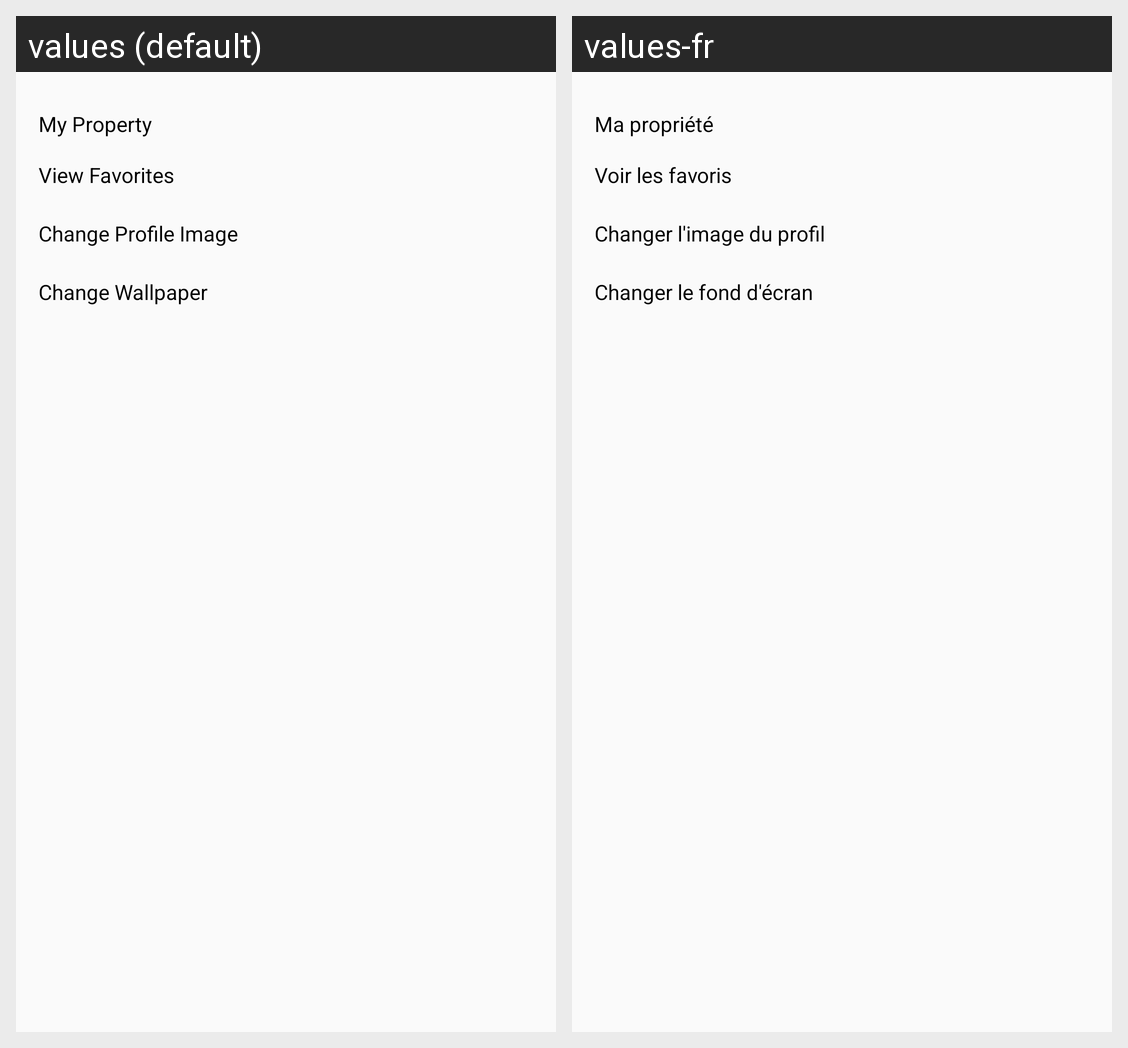

This grid shows one Android layout under two languages. Give, for every string resource on the screen, its name, the default text and each shown locale's text.
Android screen res/layout/more_options_dialog_lay.xml rendered under 2 locales, left to right: values (default), values-fr. Device: Nexus 5 (rendered at 1080×1920; each locale shown at half size, 540×960, under a caption strip naming it); theme AppTheme.
Strings drawn on this screen, with the default value and each locale's value (text and hints the layout hard-codes, and strings that could not be matched under every locale, appear in the picture but are not listed):

my_property
  values: My Property
  values-fr: Ma propriété

view_favorites
  values: View Favorites
  values-fr: Voir les favoris

change_profile_image
  values: Change Profile Image
  values-fr: Changer l'image du profil

change_wallpaper
  values: Change Wallpaper
  values-fr: Changer le fond d'écran
